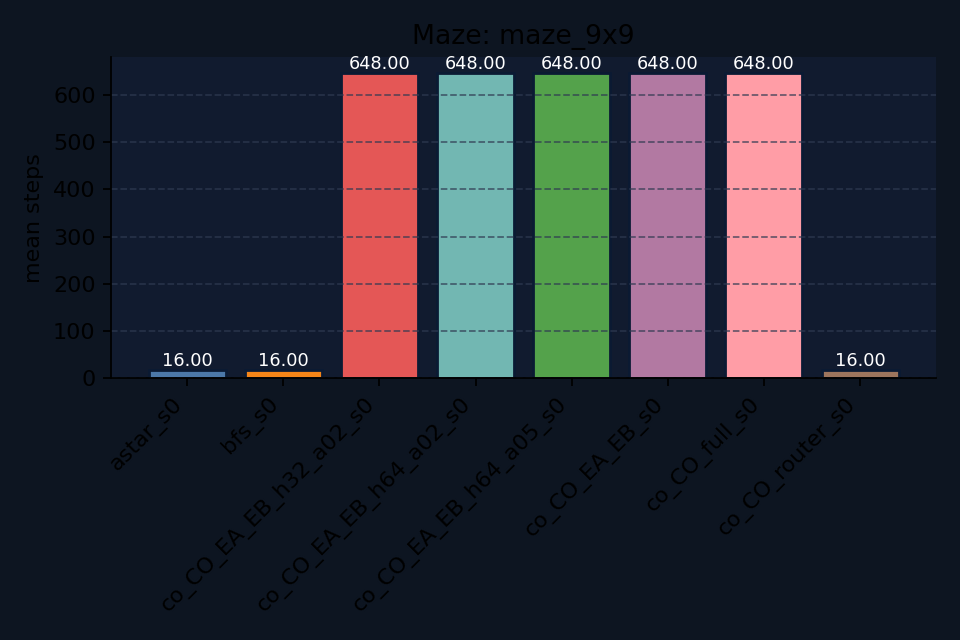

Values plotted in this chart, from the file beside it:
env, agent, episodes, mean_steps
maze_9x9, astar_s0, 1, 16.0
maze_9x9, bfs_s0, 1, 16.0
maze_9x9, co_CO_EA_EB_h32_a02_s0, 1, 648.0
maze_9x9, co_CO_EA_EB_h64_a02_s0, 1, 648.0
maze_9x9, co_CO_EA_EB_h64_a05_s0, 1, 648.0
maze_9x9, co_CO_EA_EB_s0, 1, 648.0
maze_9x9, co_CO_full_s0, 1, 648.0
maze_9x9, co_CO_router_s0, 1, 16.0
